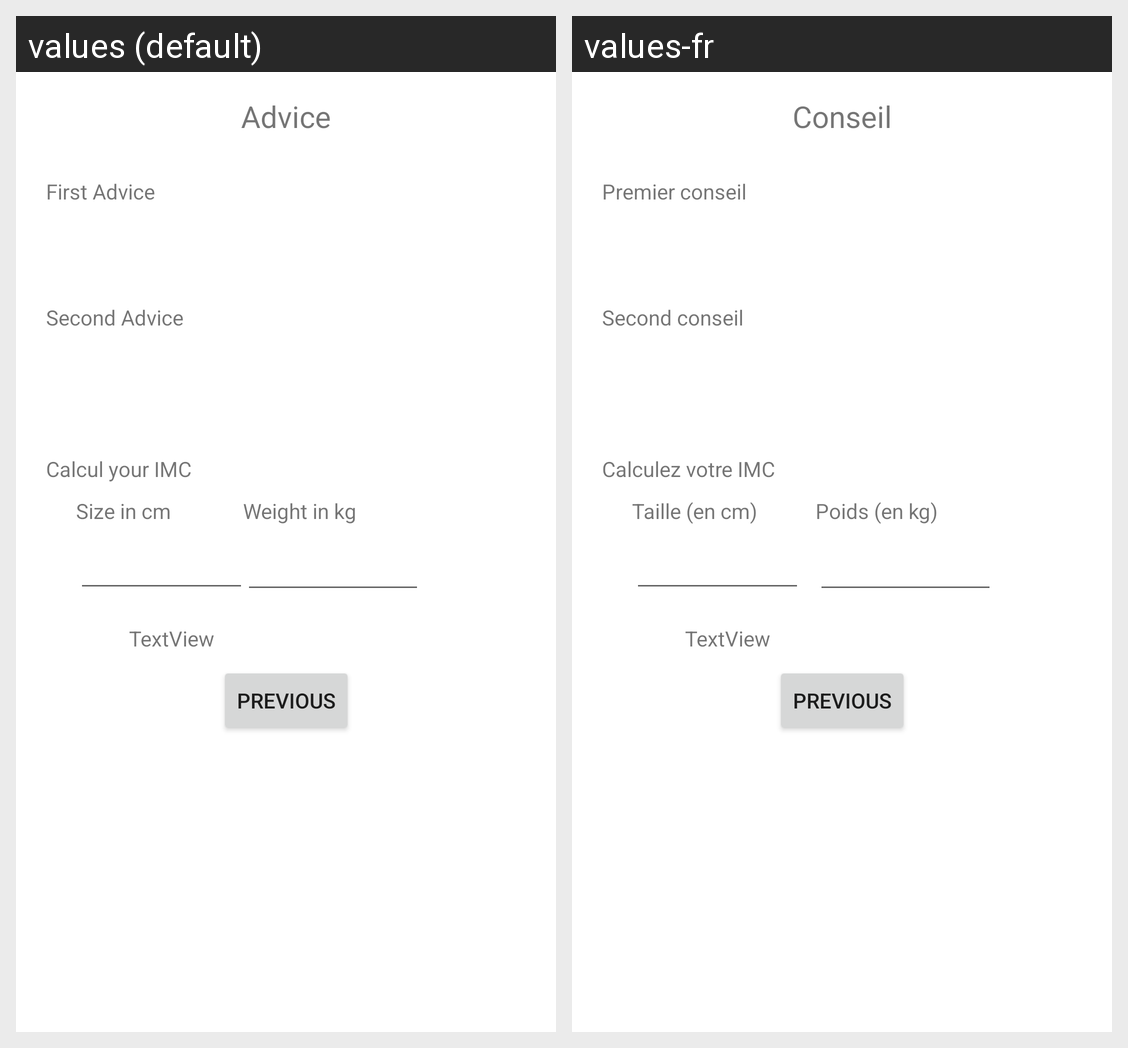

Translations of the strings shown on this Android screen, per locale in the grid:
Android screen res/layout/activity_advice2.xml rendered under 2 locales, left to right: values (default), values-fr. Device: Nexus 5 (rendered at 1080×1920; each locale shown at half size, 540×960, under a caption strip naming it); theme Theme.MyTA.
Strings drawn on this screen, with the default value and each locale's value (text and hints the layout hard-codes, and strings that could not be matched under every locale, appear in the picture but are not listed):

advice
  values: Advice
  values-fr: Conseil

first_advice
  values: First Advice
  values-fr: Premier conseil

second_advice
  values: Second Advice
  values-fr: Second conseil

calcul_your_imc
  values: Calcul your IMC
  values-fr: Calculez votre IMC

size_in_cm
  values: Size in cm
  values-fr: Taille (en cm)

weight_in_kg
  values: Weight in kg
  values-fr: Poids (en kg)

textview
  values: TextView
  values-fr: TextView  [not translated; the default value is used]
